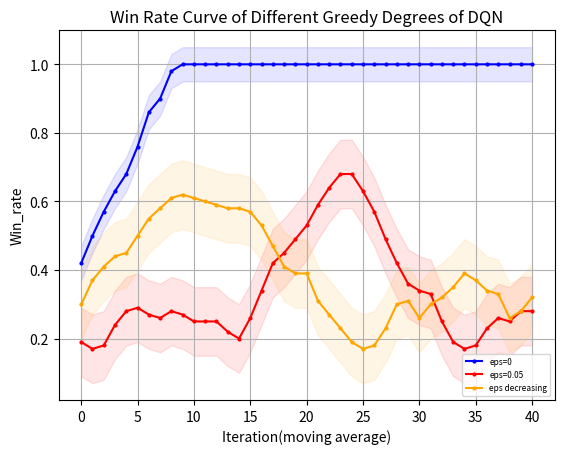

This chart was generated by the following Python code:
import matplotlib.pyplot as plt
from matplotlib.font_manager import FontProperties
"""
missile 4500 
DQN eps=0 y_1
DQN eps=0.05 y_2
"""
# 设置中文字体
import numpy as np

# 示例数据

y_1 = np.array([0.2, 0.3, 0.4, 0.5, 0.2, 0, 0.6, 0.2, 0.8])
y_1 = np.concatenate((y_1, np.full(41, 1)))
y_2 = np.array([2, 2, 0, 2, 0, 3, 2, 3, 3, 2, 0, 3, 6, 6, 1, 1, 1, 5, 2, 0, 0, 3, 3, 4, 7, 9, 9, 8, 6, 4, 6, 8, 7, 4, 2, 3, 1, 1, 0, 2, 5, 0, 1, 2, 3, 8, 4, 0, 3, 2])
y_2 = np.array([i * 0.1 for i in y_2])
y_3=[0.2,0.2,0.2,0.3,0.2,0.2,0.3,0.4,0.4,0.6,0.9,0.6,0.5,0.4,0.7,0.7,0.6,0.7,0.5,0.5,0.8,0.5,0.4,0.4,0.6,0.3,0,0.1,0.3,0.5,0,0.1,0,0,0.4,0.4,0.5,0.8,0.4,0,0.4,0.3,0.3,0.4,0.2,0.1,0.4,0.1,0.6,0.4]
z_3=[-1179.95, -1335.77, -1247.3, -1410.43, -1184.76, -1269.26, -1292.79, -1424.22, -858.34, -435.73, -959.39, -999.38, -991.45, -819.36, -541.35, -653.09, -686.63, -2121.91, -1069.21, -1086.37, -1105.27, -1030.41, -1496.66, -1457.63, -1292.21, -1165.61, -1193.57, -1201.85, -1329.45, -1133.88, -1167.93, -1200.53, -1232.42, -1354.53, -1316.59, -1328.11, -2648.6, -1759.72, -1335.47, -1429.7, -1145.98, -1373.66, -1407.2, -1565.48, -1565.76, -1127.88, -1498.9, -2174.05, -1752.19, -1324.67]

# 定义长度为 10 的平均滤波器
window = np.ones(10) / 10
# 使用卷积计算滑动平均
y_1_smooth = np.convolve(y_1, window, mode='valid')
y_2_smooth = np.convolve(y_2, window, mode='valid')
y_3_smooth = np.convolve(y_3, window, mode='valid')
x = np.array(list(range(0, len(y_1_smooth))))
# 示例数据
plt.figure(dpi=500)
# 创建折线图
plt.plot(x, y_1_smooth, marker='o', linestyle='-', color='b', label='eps=0',markersize=2)
plt.plot(x, y_2_smooth, marker='o', linestyle='-', color='r', label='eps=0.05',markersize=2)
plt.plot(x, y_3_smooth, marker='o', linestyle='-', color='orange', label='eps decreasing',markersize=2)
shadow_width_1 = 0.05  # 阴影宽度
shadow_width_2=0.1
y_1_upper = y_1_smooth + shadow_width_1
y_1_lower = y_1_smooth - shadow_width_1
y_2_upper = y_2_smooth + shadow_width_2
y_2_lower = y_2_smooth - shadow_width_2
y_3_upper = y_3_smooth + shadow_width_2
y_3_lower = y_3_smooth - shadow_width_2
# 填充阴影
plt.fill_between(x, y_1_upper, y_1_lower, color='b', alpha=0.1)
plt.fill_between(x, y_2_upper, y_2_lower, color='r', alpha=0.1)
plt.fill_between(x, y_3_upper, y_3_lower, color='orange', alpha=0.1)#alpha是不透明度
# 添加标题和标签
plt.title('Win Rate Curve of Different Greedy Degrees of DQN')
plt.xlabel('Iteration(moving average)')
plt.ylabel('Win_rate')
# 添加网格
plt.grid(True)
# 显示图例
plt.legend(loc='lower right',prop={'size':6})
# 显示图表
plt.show()

